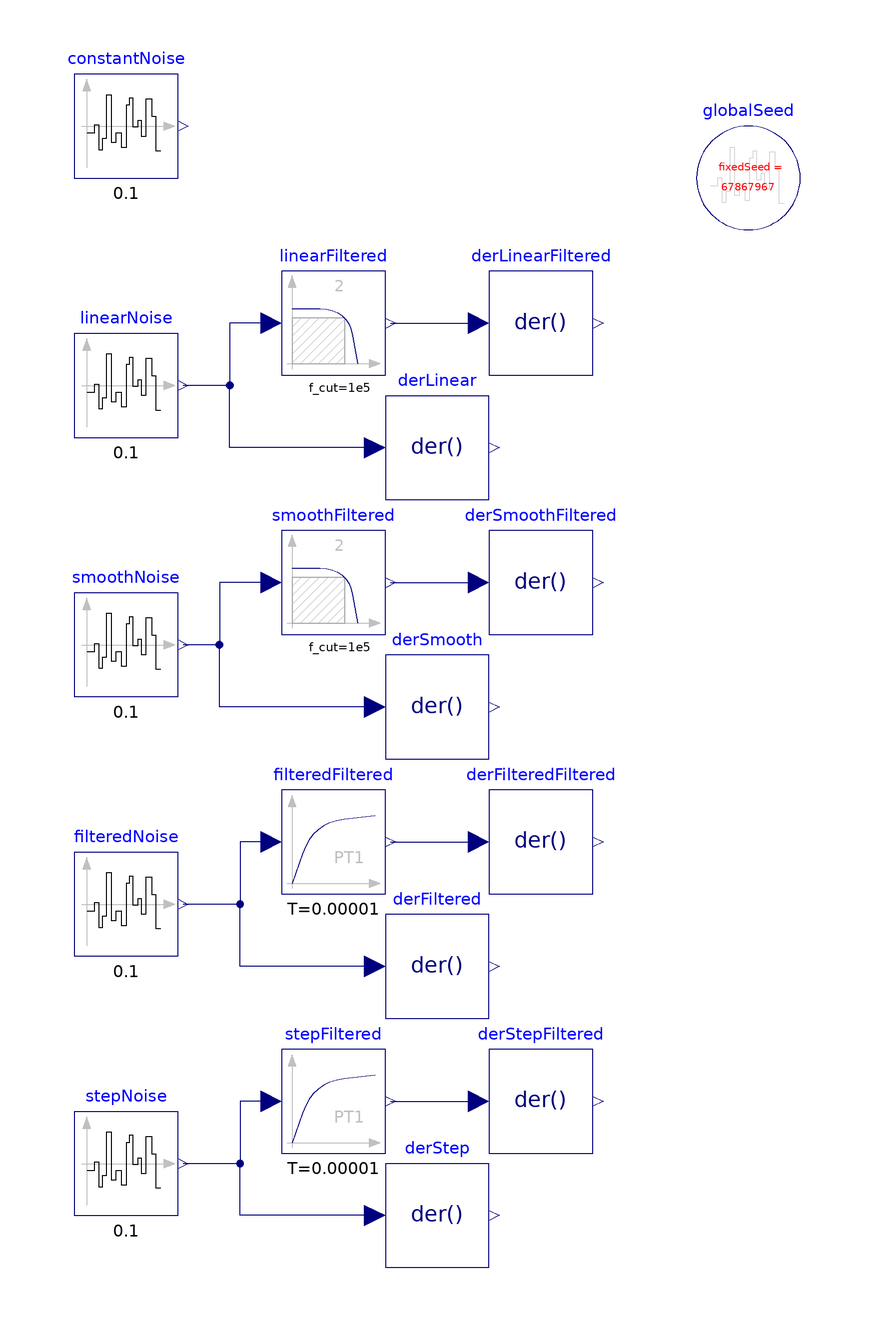

The Modelica model whose source follows is shown above as a component diagram (icons at their Placement, wires along their Line points).

model TimeBasedInterpolation "Shows using the interpolators with derivatives"
  extends Modelica.Icons.Example;
  inner Modelica.Blocks.Noise.GlobalSeed globalSeed(useAutomaticSeed=
        false) annotation (Placement(transformation(extent={{60,60},{80,80}})));
  Sources.TimeBasedNoise constantNoise(
    useAutomaticLocalSeed=false,
    samplePeriod=0.1,
    sampleFactor=10,
    redeclare package interpolation = AdvancedNoise.Interpolators.Constant,
    redeclare function distribution =
      Modelica.Math.Distributions.Uniform.quantile (y_min=-1, y_max=3))
    annotation (Placement(transformation(extent={{-60,70},{-40,90}})));
  Sources.TimeBasedNoise linearNoise(
    useAutomaticLocalSeed=false,
    samplePeriod=0.1,
    sampleFactor=10,
    redeclare package interpolation = AdvancedNoise.Interpolators.Linear,
    redeclare function distribution =
        Modelica.Math.Distributions.Uniform.quantile (y_min=-1, y_max=3))
    annotation (Placement(transformation(extent={{-60,20},{-40,40}})));
  Sources.TimeBasedNoise smoothNoise(
    useAutomaticLocalSeed=false,
    samplePeriod=0.1,
    sampleFactor=10,
    redeclare package interpolation =
      AdvancedNoise.Interpolators.SmoothIdealLowPass,
    redeclare function distribution =
      Modelica.Math.Distributions.Uniform.quantile (y_min=-1, y_max=3))
    annotation (Placement(transformation(extent={{-60,-30},{-40,-10}})));
  Sources.TimeBasedNoise filteredNoise(
    useAutomaticLocalSeed=false,
    samplePeriod=0.1,
    sampleFactor=10,
    redeclare package interpolation =
      AdvancedNoise.Interpolators.FirstOrder,
    redeclare function distribution =
      Modelica.Math.Distributions.Uniform.quantile (y_min=-1, y_max=3))
    annotation (Placement(transformation(extent={{-60,-80},{-40,-60}})));
  Modelica.Blocks.Continuous.Der derFiltered
    annotation (Placement(transformation(extent={{0,-92},{20,-72}})));
  Modelica.Blocks.Continuous.FirstOrder filteredFiltered(
    T=0.00001,
    y_start=0.2,
    initType=Modelica.Blocks.Types.Init.InitialState)
    annotation (Placement(transformation(extent={{-20,-68},{0,-48}})));
  Modelica.Blocks.Continuous.Der derFilteredFiltered
    annotation (Placement(transformation(extent={{20,-68},{40,-48}})));
  Modelica.Blocks.Continuous.Der derLinear
    annotation (Placement(transformation(extent={{0,8},{20,28}})));
  Modelica.Blocks.Continuous.Filter linearFiltered(
    y_start=0.2,
    f_cut=1e5,
    order=2) annotation (Placement(transformation(extent={{-20,32},{0,52}})));
  Modelica.Blocks.Continuous.Der derLinearFiltered
    annotation (Placement(transformation(extent={{20,32},{40,52}})));
  Modelica.Blocks.Continuous.Der derSmooth
    annotation (Placement(transformation(extent={{0,-42},{20,-22}})));
  Modelica.Blocks.Continuous.Filter smoothFiltered(
    y_start=0.2,
    f_cut=1e5,
    order=2) annotation (Placement(transformation(extent={{-20,-18},{0,2}})));
  Modelica.Blocks.Continuous.Der derSmoothFiltered
    annotation (Placement(transformation(extent={{20,-18},{40,2}})));
  Sources.TimeBasedNoise stepNoise(
    useAutomaticLocalSeed=false,
    samplePeriod=0.1,
    sampleFactor=10,
    redeclare package interpolation =
      AdvancedNoise.Interpolators.TabulatedStepResponse,
    redeclare function distribution =
      Modelica.Math.Distributions.Uniform.quantile (y_min=-1, y_max=3))
    annotation (Placement(transformation(extent={{-60,-130},{-40,-110}})));
  Modelica.Blocks.Continuous.FirstOrder stepFiltered(
    T=0.00001,
    y_start=0.2,
    initType=Modelica.Blocks.Types.Init.InitialState)
    annotation (Placement(transformation(extent={{-20,-118},{0,-98}})));
  Modelica.Blocks.Continuous.Der derStepFiltered
    annotation (Placement(transformation(extent={{20,-118},{40,-98}})));
  Modelica.Blocks.Continuous.Der derStep
    annotation (Placement(transformation(extent={{0,-140},{20,-120}})));
equation
  connect(filteredFiltered.y, derFilteredFiltered.u) annotation (Line(
      points={{1,-58},{18,-58}},
      color={0,0,127}));
  connect(filteredFiltered.u, filteredNoise.y) annotation (Line(
      points={{-22,-58},{-28,-58},{-28,-70},{-39,-70}},
      color={0,0,127}));
  connect(derFiltered.u, filteredNoise.y) annotation (Line(
      points={{-2,-82},{-28,-82},{-28,-70},{-39,-70}},
      color={0,0,127}));
  connect(linearFiltered.u, linearNoise.y) annotation (Line(
      points={{-22,42},{-30,42},{-30,30},{-39,30}},
      color={0,0,127}));
  connect(linearFiltered.y, derLinearFiltered.u) annotation (Line(
      points={{1,42},{18,42}},
      color={0,0,127}));
  connect(derLinear.u, linearNoise.y) annotation (Line(
      points={{-2,18},{-30,18},{-30,30},{-39,30}},
      color={0,0,127}));
  connect(smoothFiltered.y, derSmoothFiltered.u) annotation (Line(
      points={{1,-8},{18,-8}},
      color={0,0,127}));
  connect(smoothFiltered.u, smoothNoise.y) annotation (Line(
      points={{-22,-8},{-32,-8},{-32,-20},{-39,-20}},
      color={0,0,127}));
  connect(derSmooth.u, smoothNoise.y) annotation (Line(
      points={{-2,-32},{-32,-32},{-32,-20},{-39,-20}},
      color={0,0,127}));
  connect(stepFiltered.y, derStepFiltered.u) annotation (Line(
      points={{1,-108},{18,-108}},
      color={0,0,127}));
  connect(stepFiltered.u, stepNoise.y) annotation (Line(
      points={{-22,-108},{-28,-108},{-28,-120},{-39,-120}},
      color={0,0,127}));
  connect(derStep.u, stepNoise.y) annotation (Line(
      points={{-2,-130},{-28,-130},{-28,-120},{-39,-120}},
      color={0,0,127}));

  annotation (
    experiment(StopTime=2),
    Documentation(info="<html>
<p>
This example demonstrates the different interpolation methods that
can be selected for a Noise block. All the blocks use
samplePeriod&nbsp;=&nbsp;0.1&nbsp;s and generated uniform noise in
the band y_min=-1&nbsp;..&nbsp;y_max=3. Furhtermore, all blocks use
the same fixedLocalSeed, so all blocks generate exactly the same random
numbers at the sample instants 0&nbsp;s, 0.1&nbsp;s, 0.2&nbsp;s, ...
However, these values are differently interpolated as shown in the next diagram:
</p>

<blockquote>
<img src=\"modelica://AdvancedNoise/Resources/Images/Examples/InterpolationInterpolators.png\" alt=\"Diagram InterpolationInterpolators.png\">
</blockquote>

<p>
As can be seen, constant (constantNoise.y) and linear (linearNoise.y)
interpolation respects the defined band -1&nbsp;..&nbsp;3.
Instead, smooth interpolation with the sinc function (smoothNoise.y)
may violate the band slightly in order to be able to smoothly interpolate
the random values at the sample instants. In practical applications,
this is not an issue because the exact band of the noise is usually
not exactly known.
</p>
</html>", revisions="<html>
<table border=\"0\" cellspacing=\"0\" cellpadding=\"2\">
  <tr>
    <td valign=\"top\">
      <img src=\"modelica://AdvancedNoise/Resources/Images/General/dlr_logo.png\" alt=\"DLR logo\">
    </td>
    <td valign=\"bottom\">
      <strong>Copyright</strong> <strong>&copy; DLR Institute of System Dynamics and Control</strong><br>
      Initial version implemented by
      A. Kl&ouml;ckner, F. v.d. Linden, D. Zimmer, M. Otter.<br>
      <a href=\"http://www.dlr.de/sr/en\">DLR Institute of System Dynamics and Control</a>
    </td>
  </tr>
</table>
</html>"),
    Diagram(coordinateSystem(preserveAspectRatio=false, extent={{-100,
            -140},{100,100}}), graphics), Icon(coordinateSystem(extent={{-100,
            -140},{100,100}})));
end TimeBasedInterpolation;